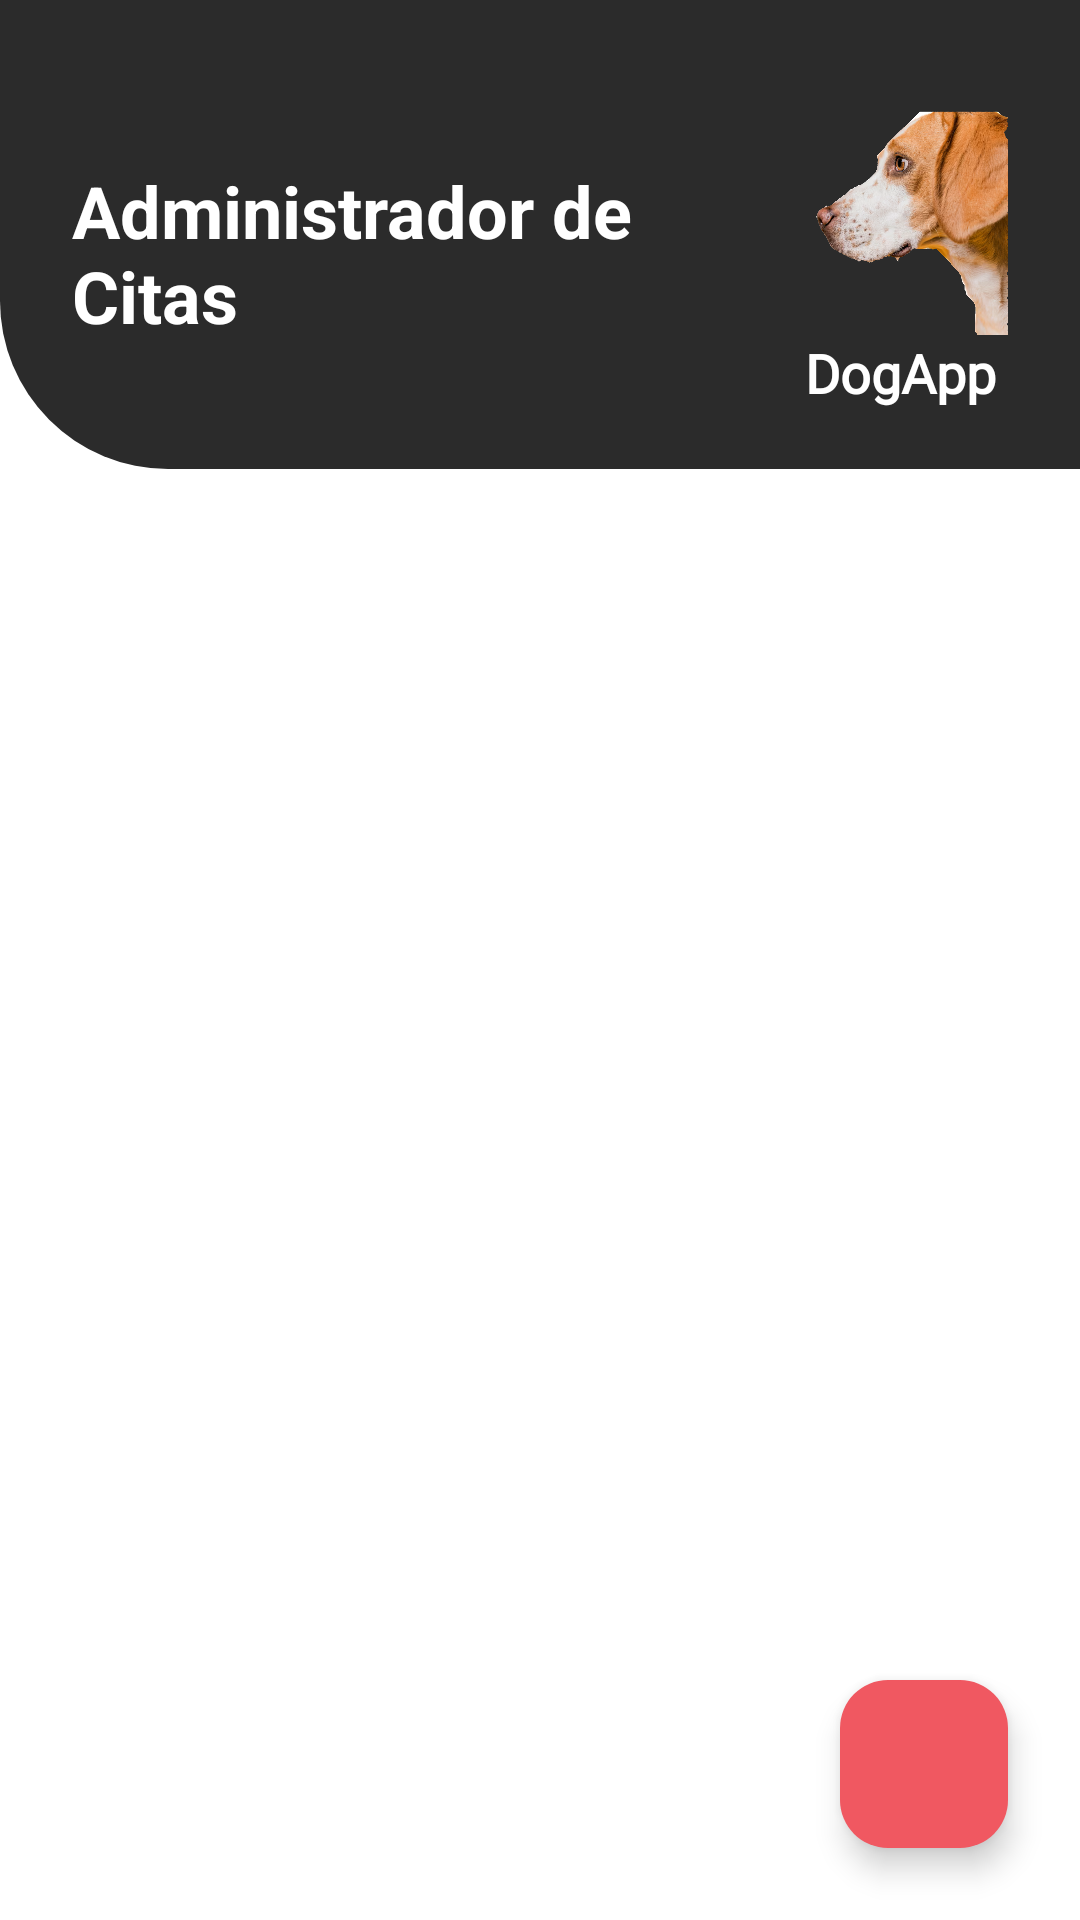

Here is an Android app screen rendered from its layout file. Give the layout XML and the strings, colors and styles it references.
<!-- AndroidManifest.xml: application theme Theme.DogApp -->
<!-- res/layout/fragment_home.xml -->
<?xml version="1.0" encoding="utf-8"?>
<layout xmlns:android="http://schemas.android.com/apk/res/android"
    xmlns:app="http://schemas.android.com/apk/res-auto"
    xmlns:tools="http://schemas.android.com/tools">

    <androidx.constraintlayout.widget.ConstraintLayout
        android:id="@+id/layoutHome"
        android:layout_width="match_parent"
        android:layout_height="match_parent"
        android:background="@color/white"
        tools:context=".view.fragment.HomeFragment">

        
        <androidx.constraintlayout.widget.ConstraintLayout
            android:id="@+id/header"
            android:layout_width="0dp"
            android:layout_height="wrap_content"
            android:background="@drawable/bg_header_home"
            android:paddingStart="24dp"
            android:paddingTop="32dp"
            android:paddingEnd="20dp"
            android:paddingBottom="20dp"
            app:layout_constraintEnd_toEndOf="parent"
            app:layout_constraintStart_toStartOf="parent"
            app:layout_constraintTop_toTopOf="parent">

            <ImageView
                android:id="@+id/ivPerroHeader"
                android:layout_width="80dp"
                android:layout_height="80dp"
                android:adjustViewBounds="true"
                android:scaleType="fitCenter"
                android:src="@drawable/img_perro"
                app:layout_constraintEnd_toEndOf="parent"
                app:layout_constraintTop_toTopOf="parent" />

            <TextView
                android:id="@+id/tvDogAppHeader"
                android:layout_width="wrap_content"
                android:layout_height="wrap_content"
                android:fontFamily="@font/dogapp_font"
                android:text="@string/app_name"
                android:textColor="@color/white"
                android:textSize="18sp"
                android:textStyle="bold"
                app:layout_constraintEnd_toEndOf="@id/ivPerroHeader"
                app:layout_constraintStart_toStartOf="@id/ivPerroHeader"
                app:layout_constraintTop_toBottomOf="@id/ivPerroHeader" />

            
            <TextView
                android:id="@+id/tvTituloHome"
                android:layout_width="0dp"
                android:layout_height="wrap_content"
                android:layout_marginEnd="12dp"
                android:text="@string/home_titulo"
                android:textColor="@color/white"
                android:textSize="24sp"
                android:textStyle="bold"
                app:layout_constraintBottom_toBottomOf="@id/tvDogAppHeader"
                app:layout_constraintEnd_toStartOf="@id/ivPerroHeader"
                app:layout_constraintStart_toStartOf="parent"
                app:layout_constraintTop_toTopOf="@id/ivPerroHeader" />

        </androidx.constraintlayout.widget.ConstraintLayout>

        
        <androidx.recyclerview.widget.RecyclerView
            android:id="@+id/rvCitas"
            android:layout_width="0dp"
            android:layout_height="0dp"
            android:clipToPadding="false"
            android:paddingStart="16dp"
            android:paddingTop="12dp"
            android:paddingEnd="16dp"
            android:paddingBottom="96dp"
            app:layoutManager="androidx.recyclerview.widget.LinearLayoutManager"
            app:layout_constraintBottom_toBottomOf="parent"
            app:layout_constraintEnd_toEndOf="parent"
            app:layout_constraintStart_toStartOf="parent"
            app:layout_constraintTop_toBottomOf="@id/header"
            tools:listitem="@layout/item_cita" />

        
        <com.google.android.material.floatingactionbutton.FloatingActionButton
            android:id="@+id/fabNuevaCita"
            android:layout_width="wrap_content"
            android:layout_height="wrap_content"
            android:layout_margin="24dp"
            android:contentDescription="@string/titulo_nueva_cita"
            android:src="@drawable/ic_add"
            app:backgroundTint="@color/pink_primary"
            app:layout_constraintBottom_toBottomOf="parent"
            app:layout_constraintEnd_toEndOf="parent"
            app:tint="@color/white" />

    </androidx.constraintlayout.widget.ConstraintLayout>

</layout>
<!-- res/layout/item_cita.xml (included above) -->
<?xml version="1.0" encoding="utf-8"?>
<layout xmlns:android="http://schemas.android.com/apk/res/android"
    xmlns:app="http://schemas.android.com/apk/res-auto"
    xmlns:tools="http://schemas.android.com/tools">

    <com.google.android.material.card.MaterialCardView
        android:id="@+id/cardCita"
        android:layout_width="match_parent"
        android:layout_height="wrap_content"
        android:layout_marginVertical="8dp"
        android:clickable="true"
        android:focusable="true"
        app:cardBackgroundColor="@color/white"
        app:cardCornerRadius="16dp"
        app:cardElevation="6dp"
        app:strokeWidth="0dp">

        <androidx.constraintlayout.widget.ConstraintLayout
            android:layout_width="match_parent"
            android:layout_height="wrap_content"
            android:padding="14dp">

            <com.google.android.material.imageview.ShapeableImageView
                android:id="@+id/ivMascota"
                android:layout_width="64dp"
                android:layout_height="64dp"
                android:contentDescription="@string/cd_imagen_mascota"
                android:scaleType="centerCrop"
                app:layout_constraintBottom_toBottomOf="parent"
                app:layout_constraintStart_toStartOf="parent"
                app:layout_constraintTop_toTopOf="parent"
                app:shapeAppearanceOverlay="@style/ImagenCircular"
                tools:src="@drawable/img_perro" />

            <TextView
                android:id="@+id/tvTurno"
                android:layout_width="wrap_content"
                android:layout_height="wrap_content"
                android:textColor="@color/pink_primary"
                android:textSize="16sp"
                android:textStyle="bold"
                app:layout_constraintEnd_toEndOf="parent"
                app:layout_constraintTop_toTopOf="parent"
                tools:text="#1" />

            <TextView
                android:id="@+id/tvNombreMascota"
                android:layout_width="0dp"
                android:layout_height="wrap_content"
                android:layout_marginStart="16dp"
                android:layout_marginEnd="8dp"
                android:ellipsize="end"
                android:maxLines="1"
                android:textColor="@color/black"
                android:textSize="18sp"
                android:textStyle="bold"
                app:layout_constraintBottom_toTopOf="@id/tvSintoma"
                app:layout_constraintEnd_toStartOf="@id/tvTurno"
                app:layout_constraintStart_toEndOf="@id/ivMascota"
                app:layout_constraintTop_toTopOf="@id/ivMascota"
                app:layout_constraintVertical_chainStyle="packed"
                tools:text="Firulais" />

            <TextView
                android:id="@+id/tvSintoma"
                android:layout_width="0dp"
                android:layout_height="wrap_content"
                android:layout_marginTop="4dp"
                android:ellipsize="end"
                android:maxLines="2"
                android:textColor="@color/gray_hint"
                android:textSize="14sp"
                app:layout_constraintBottom_toBottomOf="@id/ivMascota"
                app:layout_constraintEnd_toEndOf="@id/tvNombreMascota"
                app:layout_constraintStart_toStartOf="@id/tvNombreMascota"
                app:layout_constraintTop_toBottomOf="@id/tvNombreMascota"
                tools:text="No come" />

        </androidx.constraintlayout.widget.ConstraintLayout>
    </com.google.android.material.card.MaterialCardView>
</layout>
<!-- resources referenced by this layout -->
<resources>
  <color name="black">#FF000000</color>
  <color name="gray_hint">#757575</color>
  <color name="pink_primary">#F05861</color>
  <color name="white">#FFFFFFFF</color>
  <!-- drawable bg_header_home (drawable) -->
  <?xml version="1.0" encoding="utf-8"?>
  <shape xmlns:android="http://schemas.android.com/apk/res/android"
      android:shape="rectangle">
      <solid android:color="@color/dark_gray" />
      <corners
          android:bottomLeftRadius="56dp"
          android:bottomRightRadius="0dp"
          android:topLeftRadius="0dp"
          android:topRightRadius="0dp" />
  </shape>
  <!-- drawable img_perro: png bitmap (drawable, 664911 bytes) -->
  <string name="app_name">DogApp</string>
  <string name="cd_imagen_mascota">Foto de la mascota</string>
  <string name="home_titulo">Administrador de Citas</string>
  <string name="titulo_nueva_cita">Nueva Cita</string>
  <style name="ImagenCircular">
          <item name="cornerFamily">rounded</item>
          <item name="cornerSize">50%</item>
      </style>
  <style name="Theme.DogApp" parent="Base.Theme.DogApp" />
  <color name="dark_gray">#2B2B2B</color>
  <style name="Base.Theme.DogApp" parent="Theme.Material3.DayNight.NoActionBar">
          
          
      </style>
</resources>
